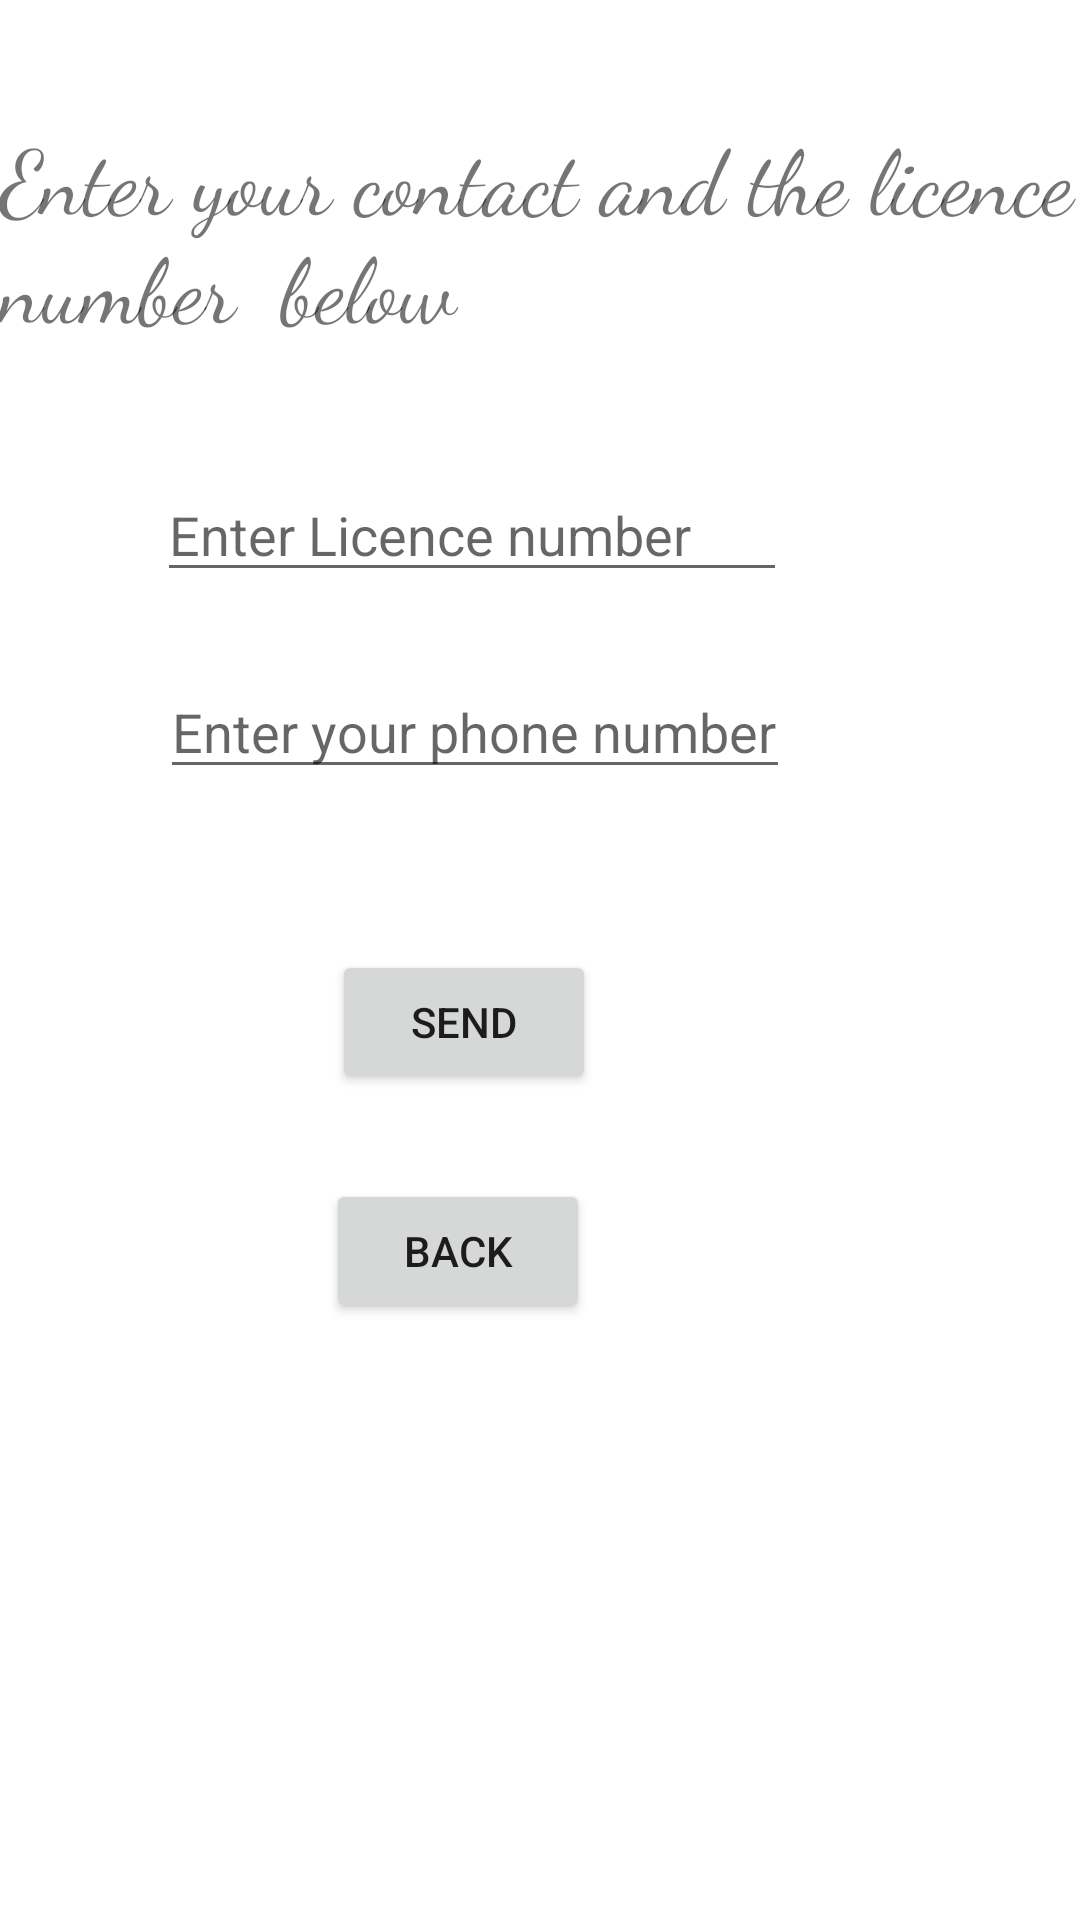

The Android layout XML behind this screen, and the referenced resources:
<!-- AndroidManifest.xml: application theme Theme.MedPatApp -->
<!-- res/layout/activity_hos_licence.xml -->
<?xml version="1.0" encoding="utf-8"?>
<androidx.constraintlayout.widget.ConstraintLayout xmlns:android="http://schemas.android.com/apk/res/android"
    xmlns:app="http://schemas.android.com/apk/res-auto"
    xmlns:tools="http://schemas.android.com/tools"
    android:layout_width="match_parent"
    android:layout_height="match_parent"
    tools:context=".DocLicence">

    <TextView
        android:id="@+id/mEdtText1"
        android:layout_width="378dp"
        android:layout_height="0dp"
        android:layout_marginTop="38dp"
        android:layout_marginBottom="34dp"
        android:fontFamily="cursive"
        android:text="Enter your contact and the licence number  below"
        android:textSize="30dp"
        app:layout_constraintBottom_toTopOf="@+id/mEdtLicenceNumber2"
        app:layout_constraintEnd_toEndOf="parent"
        app:layout_constraintHorizontal_bias="0.0"
        app:layout_constraintStart_toStartOf="parent"
        app:layout_constraintTop_toTopOf="parent"
        app:layout_constraintVertical_bias="0.0" />

    <EditText
        android:id="@+id/mEdtLicenceNumber2"
        android:layout_width="wrap_content"
        android:layout_height="wrap_content"
        android:layout_marginBottom="47dp"
        android:ems="10"
        android:hint="Enter Licence number"
        android:inputType="textPersonName"
        app:layout_constraintBottom_toBottomOf="parent"
        app:layout_constraintEnd_toEndOf="parent"
        app:layout_constraintHorizontal_bias="0.348"
        app:layout_constraintStart_toStartOf="parent"
        app:layout_constraintTop_toTopOf="parent"
        app:layout_constraintVertical_bias="0.283" />

    <EditText
        android:id="@+id/mEdtPhoneNumber2"
        android:layout_width="wrap_content"
        android:layout_height="wrap_content"
        android:layout_marginStart="7dp"
        android:layout_marginBottom="1dp"
        android:ems="10"
        android:hint="Enter your phone number"
        android:inputType="phone"
        app:layout_constraintBottom_toBottomOf="parent"
        app:layout_constraintEnd_toEndOf="parent"
        app:layout_constraintHorizontal_bias="0.324"
        app:layout_constraintStart_toStartOf="parent"
        app:layout_constraintTop_toTopOf="parent"
        app:layout_constraintVertical_bias="0.371" />

    <Button
        android:id="@+id/mBtnSend3"
        android:layout_width="wrap_content"
        android:layout_height="wrap_content"
        android:layout_marginStart="36dp"
        android:text="SEND"
        app:layout_constraintBottom_toBottomOf="parent"
        app:layout_constraintEnd_toEndOf="parent"
        app:layout_constraintHorizontal_bias="0.317"
        app:layout_constraintStart_toStartOf="parent"
        app:layout_constraintTop_toTopOf="parent"
        app:layout_constraintVertical_bias="0.535" />

    <Button
        android:id="@+id/mBtnBack3"
        android:layout_width="wrap_content"
        android:layout_height="wrap_content"
        android:text="BACK"
        app:layout_constraintBottom_toBottomOf="parent"
        app:layout_constraintEnd_toEndOf="parent"
        app:layout_constraintHorizontal_bias="0.4"
        app:layout_constraintStart_toStartOf="parent"
        app:layout_constraintTop_toTopOf="parent"
        app:layout_constraintVertical_bias="0.664" />
</androidx.constraintlayout.widget.ConstraintLayout>
<!-- resources referenced by this layout -->
<resources>
  <style name="Theme.MedPatApp" parent="Theme.MaterialComponents.DayNight.DarkActionBar">
          
          <item name="colorPrimary">@color/purple_500</item>
          <item name="colorPrimaryVariant">@color/purple_700</item>
          <item name="colorOnPrimary">@color/white</item>
          
          <item name="colorSecondary">@color/teal_200</item>
          <item name="colorSecondaryVariant">@color/teal_700</item>
          <item name="colorOnSecondary">@color/black</item>
          
          <item name="android:statusBarColor" tools:targetApi="l">?attr/colorPrimaryVariant</item>
          
      </style>
  <color name="purple_500">#0CBCE8</color>
  <color name="purple_700">#1993B1</color>
  <color name="white">#FFFFFFFF</color>
  <color name="teal_200">#FF03DAC5</color>
  <color name="teal_700">#FF018786</color>
  <color name="black">#FF000000</color>
</resources>
